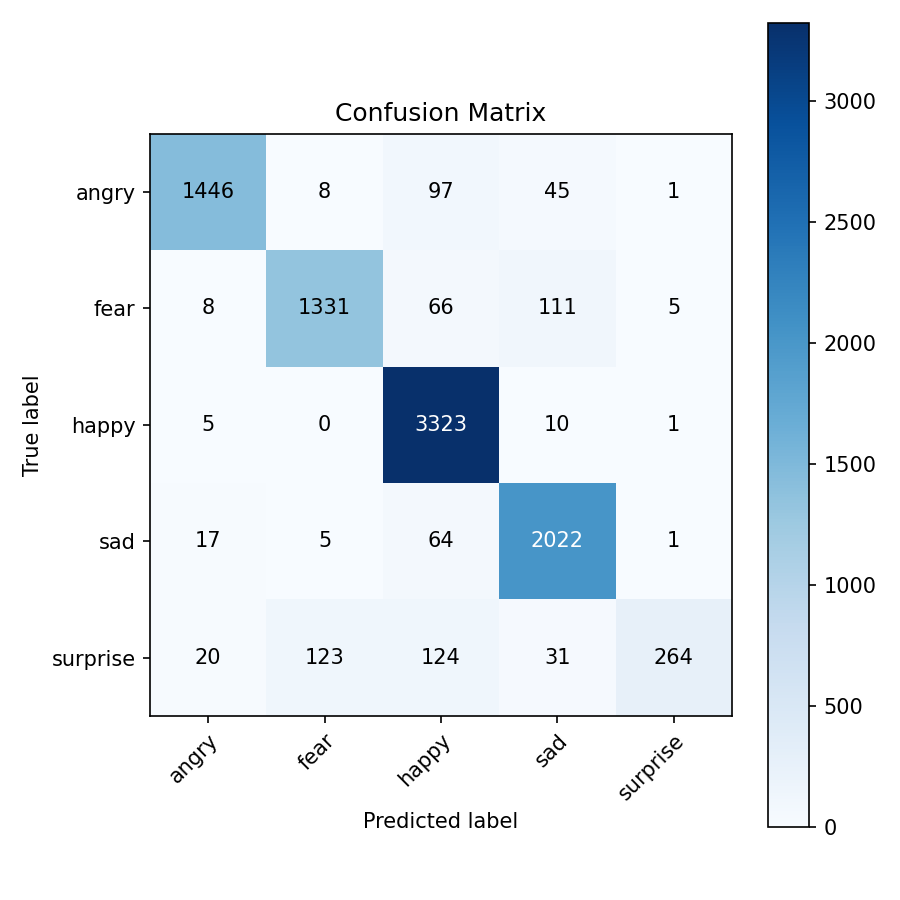

The data file committed next to this chart (first rows):
1446, 8, 97, 45, 1
8, 1331, 66, 111, 5
5, 0, 3323, 10, 1
17, 5, 64, 2022, 1
20, 123, 124, 31, 264
